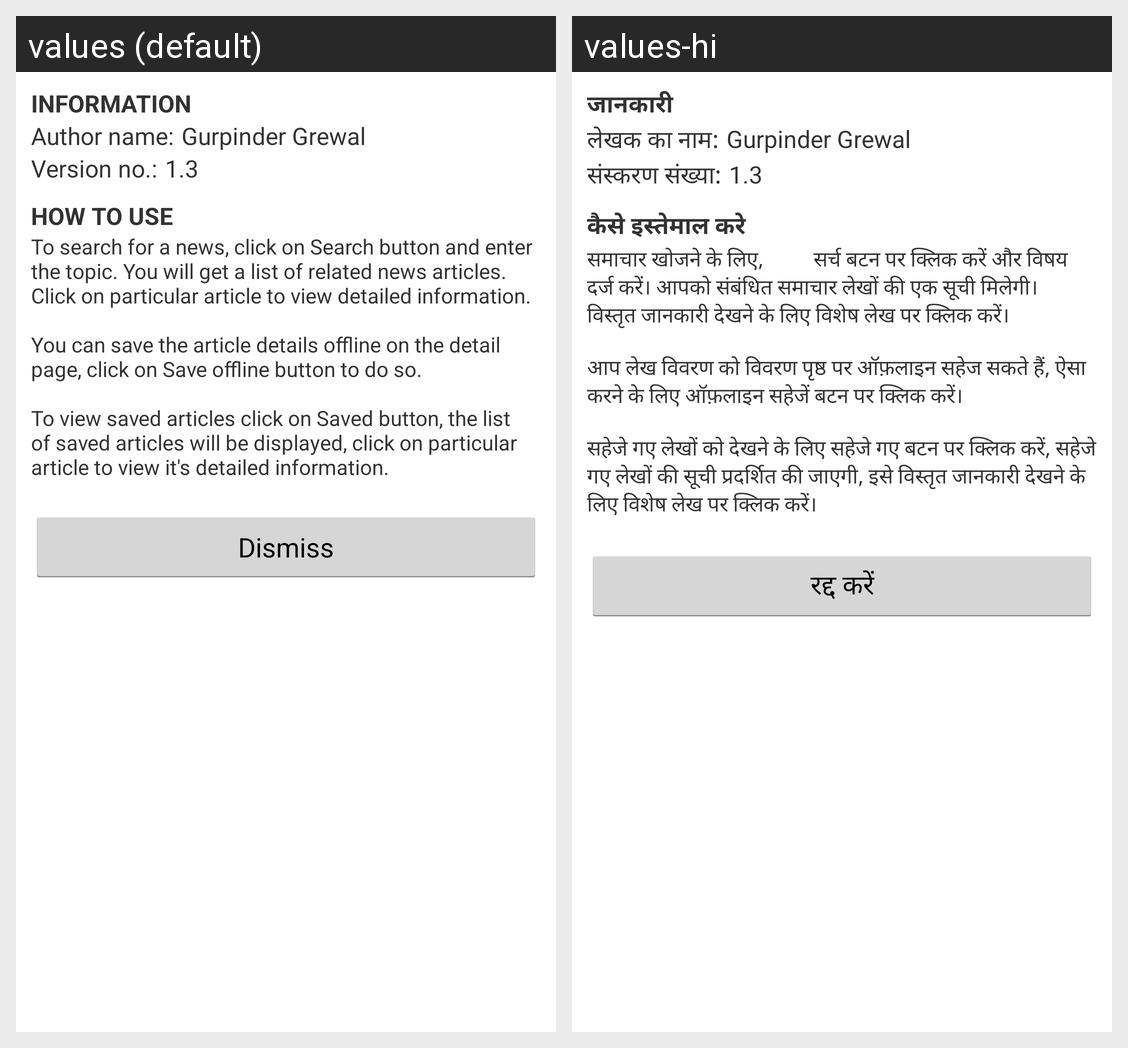

Translations of the strings shown on this Android screen, per locale in the grid:
Android screen res/layout/ny_dialog_about.xml rendered under 2 locales, left to right: values (default), values-hi. Device: Nexus 5 (rendered at 1080×1920; each locale shown at half size, 540×960, under a caption strip naming it); theme AppTheme.
Strings drawn on this screen, with the default value and each locale's value (text and hints the layout hard-codes, and strings that could not be matched under every locale, appear in the picture but are not listed):

merri_information
  values: Information
  values-hi: जानकारी

merri_author_name
  values: Author name:
  values-hi: लेखक का नाम:

merri_version_no
  values: Version no.:
  values-hi: संस्करण संख्या:

merri_how_to_use
  values: How to use
  values-hi: कैसे इस्तेमाल करे

ny_help
  values: To search for a news, click on Search button and enter the topic. You will get a list of related news articles. 
      Click on particular article to view detailed information. 
      
      You can save the article details offline on the detail page, click on Save offline button to do so. 
      
      To view saved articles click on Saved button, the list of saved articles will be displayed, click on particular article to …[clipped]
  values-hi: समाचार खोजने के लिए,          सर्च बटन पर क्लिक करें और विषय दर्ज करें। आपको संबंधित समाचार लेखों की एक सूची मिलेगी। 
      विस्तृत जानकारी देखने के लिए विशेष लेख पर क्लिक करें। 
      
      आप लेख विवरण को विवरण पृष्ठ पर ऑफ़लाइन सहेज सकते हैं, ऐसा करने के लिए ऑफ़लाइन सहेजें बटन पर क्लिक करें। 
      
      सहेजे गए लेखों को देखने के लिए सहेजे गए बटन पर क्लिक करें, सहेजे गए लेखों की सूची प्रदर्शित की जाएगी, इसे विस्तृत …[clipped]

dismiss
  values: Dismiss
  values-hi: रद्द करें
